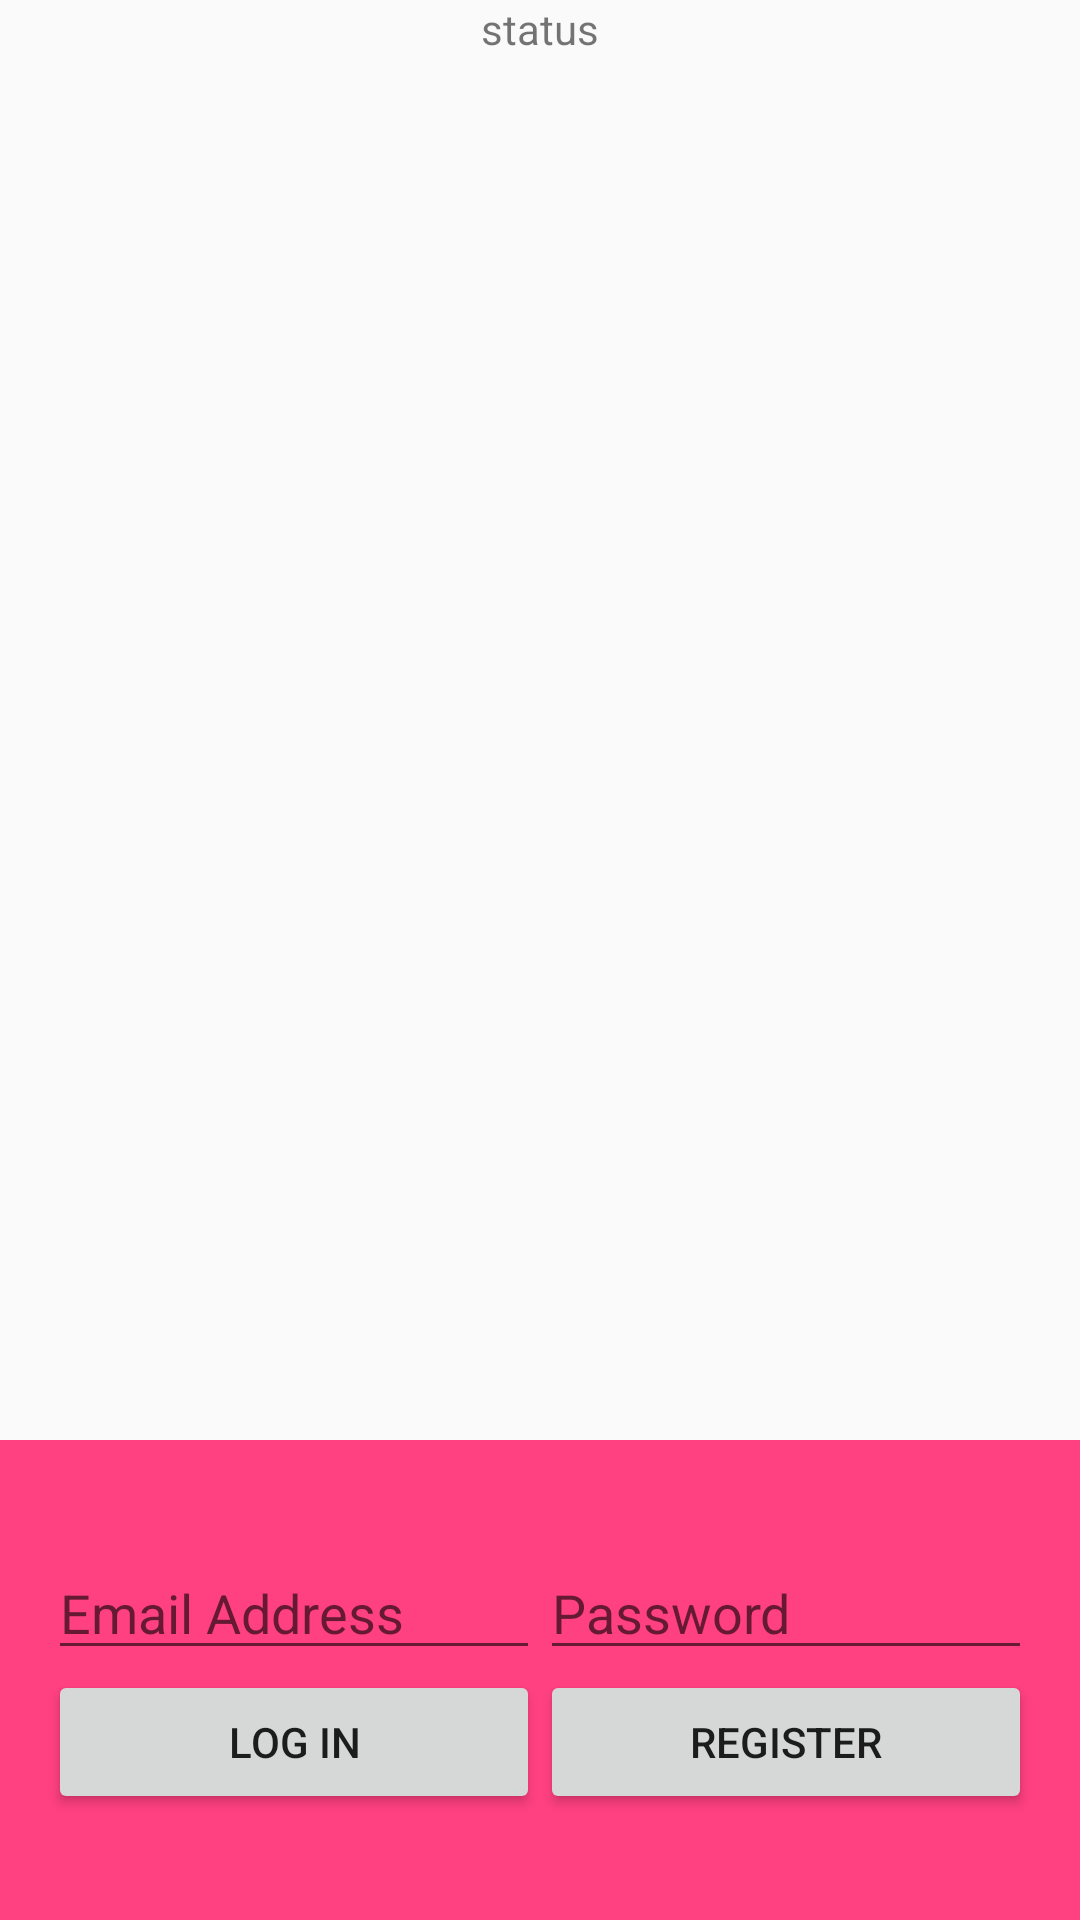

Here is an Android app screen rendered from its layout file. Give the layout XML and the strings, colors and styles it references.
<!-- AndroidManifest.xml: application theme AppTheme.NoActionBar -->
<!-- res/layout/activity_email_password.xml -->
<?xml version="1.0" encoding="utf-8"?>
<LinearLayout xmlns:android="http://schemas.android.com/apk/res/android"
    xmlns:tools="http://schemas.android.com/tools"
    android:id="@+id/main_layout"
    android:layout_width="match_parent"
    android:layout_height="match_parent"
    android:orientation="vertical"
    android:weightSum="4">

    <LinearLayout
        android:layout_width="match_parent"
        android:layout_height="0dp"
        android:layout_weight="3"
        android:gravity="center_horizontal"
        android:orientation="vertical">



        <TextView
            android:id="@+id/status"
            android:text="status"
            android:layout_width="wrap_content"
            android:layout_height="match_parent"/>

        <TextView
            android:id="@+id/detail"
            tools:text="Firebase User ID: 123456789abc"
            android:layout_width="wrap_content"
            android:layout_height="match_parent"/>

    </LinearLayout>


    <RelativeLayout
        android:layout_width="fill_parent"
        android:layout_height="0dp"
        android:layout_weight="1"
        android:background="@color/colorAccent"
        android:gravity="center_vertical">

        <LinearLayout
            android:id="@+id/email_password_fields"
            android:layout_width="fill_parent"
            android:layout_height="wrap_content"
            android:orientation="horizontal"
            android:paddingLeft="16dp"
            android:paddingRight="16dp">

            <EditText
                android:id="@+id/field_email"
                android:layout_width="0dp"
                android:layout_height="wrap_content"
                android:layout_weight="1"
                android:hint="Email Address"
                android:inputType="textEmailAddress" />

            <EditText
                android:id="@+id/field_password"
                android:layout_width="0dp"
                android:layout_height="wrap_content"
                android:layout_weight="1"
                android:hint="Password"
                android:inputType="textPassword" />
        </LinearLayout>

        <LinearLayout
            android:id="@+id/email_password_buttons"
            android:layout_width="fill_parent"
            android:layout_height="wrap_content"
            android:layout_below="@+id/email_password_fields"
            android:orientation="horizontal"
            android:paddingLeft="16dp"
            android:paddingRight="16dp">

            <Button
                android:id="@+id/email_sign_in_button"
                android:layout_width="0dp"
                android:layout_height="wrap_content"
                android:layout_weight="1"
                android:text="LOG IN"
                 />

            <Button
                android:id="@+id/email_create_account_button"
                android:layout_width="0dp"
                android:layout_height="wrap_content"
                android:layout_weight="1"
                android:text="REGISTER"
                />
        </LinearLayout>

        <LinearLayout
            android:id="@+id/signed_in_buttons"
            android:layout_width="fill_parent"
            android:layout_height="wrap_content"
            android:layout_centerInParent="true"
            android:orientation="horizontal"
            android:paddingLeft="16dp"
            android:paddingRight="16dp"
            android:visibility="gone"
            android:weightSum="2.0">

            <Button
                android:id="@+id/sign_out_button"
                android:layout_width="0dp"
                android:layout_height="wrap_content"
                android:layout_weight="1.0"
                android:text="SIGN OUT"
                 />

            <Button
                android:id="@+id/verify_email_button"
                android:layout_width="0dp"
                android:layout_height="wrap_content"
                android:layout_weight="1.0"
                android:text="VERIFY EMAIL"
                 />

        </LinearLayout>

    </RelativeLayout>

</LinearLayout>
<!-- resources referenced by this layout -->
<resources>
  <color name="colorAccent">#FF4081</color>
  <style name="AppTheme.NoActionBar">
          <item name="windowActionBar">false</item>
          <item name="windowNoTitle">true</item>
      </style>
</resources>
